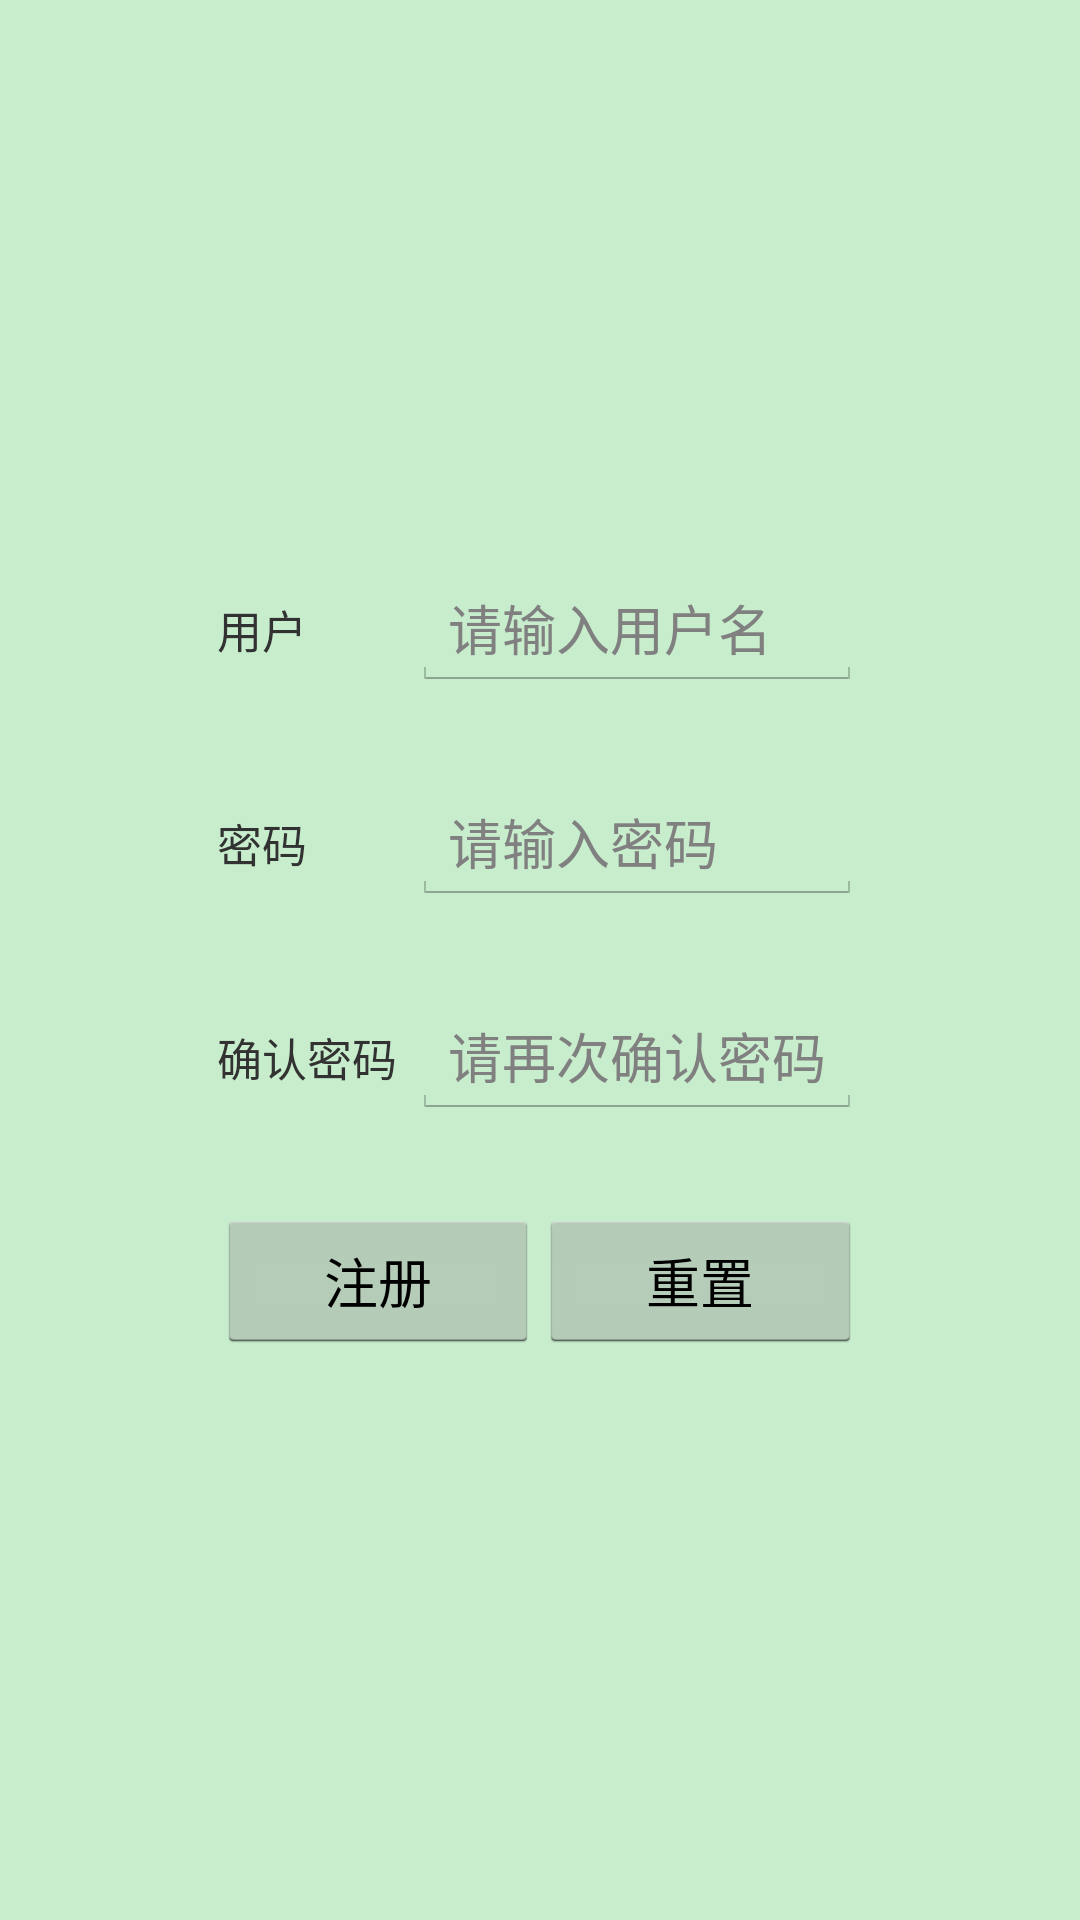

Android layout source for this screen:
<!-- AndroidManifest.xml: application theme NoActionTheme -->
<!-- res/layout/activity_register.xml -->
<?xml version="1.0" encoding="utf-8"?>
<RelativeLayout xmlns:android="http://schemas.android.com/apk/res/android"
    android:id="@+id/register_layout"
    android:layout_width="match_parent"
    android:layout_height="match_parent"
    android:background="@color/bean_paste_green" >

    <LinearLayout
        android:layout_width="wrap_content"
        android:layout_height="wrap_content"
        android:layout_centerHorizontal="true"
        android:layout_centerVertical="true"
        android:orientation="vertical" >

        <LinearLayout
            android:layout_width="match_parent"
            android:layout_height="wrap_content"
            android:layout_gravity="center_horizontal"
            android:orientation="horizontal" >

            <TextView
                android:layout_width="65dp"
                android:layout_height="wrap_content"
                android:text="@string/user"
                android:textSize="15sp" />

            <EditText
                android:id="@+id/register_user"
                android:layout_width="150dp"
                android:layout_height="wrap_content"
                android:hint="@string/hint_user"
                android:singleLine="true" />
        </LinearLayout>

        <LinearLayout
            android:layout_width="match_parent"
            android:layout_height="wrap_content"
            android:layout_gravity="center_horizontal"
            android:layout_marginTop="30dp"
            android:orientation="horizontal" >

            <TextView
                android:layout_width="65dp"
                android:layout_height="wrap_content"
                android:text="@string/password"
                android:textSize="15sp" />

            <EditText
                android:id="@+id/register_password"
                android:layout_width="150dp"
                android:layout_height="wrap_content"
                android:hint="@string/hint_password"
                android:inputType="textPassword"
                android:singleLine="true" />
        </LinearLayout>

        <LinearLayout
            android:layout_width="match_parent"
            android:layout_height="wrap_content"
            android:layout_gravity="center_horizontal"
            android:layout_marginTop="30dp"
            android:orientation="horizontal" >

            <TextView
                android:layout_width="65dp"
                android:layout_height="wrap_content"
                android:text="@string/confirm_password"
                android:textSize="15sp" />

            <EditText
                android:id="@+id/register_confirm_password"
                android:layout_width="150dp"
                android:layout_height="wrap_content"
                android:hint="@string/hint_confirm_password"
                android:inputType="textPassword"
                android:singleLine="true" />
        </LinearLayout>

        <LinearLayout
            android:layout_width="match_parent"
            android:layout_height="wrap_content"
            android:layout_gravity="center_horizontal"
            android:layout_marginTop="30dp"
            android:orientation="horizontal" >

            <Button
                android:id="@+id/register_btn"
                android:layout_width="0dp"
                android:layout_height="wrap_content"
                android:layout_weight="1"
                android:onClick="registerAction"
                android:text="@string/register" />

            <Button
                android:id="@+id/register_reset"
                android:layout_width="0dp"
                android:layout_height="wrap_content"
                android:layout_weight="1"
                android:onClick="resetAction"
                android:text="@string/reset" />
        </LinearLayout>
    </LinearLayout>

</RelativeLayout>
<!-- resources referenced by this layout -->
<resources>
  <color name="bean_paste_green">#c7edcc</color>
  <string name="confirm_password">确认密码</string>
  <string name="hint_confirm_password">请再次确认密码</string>
  <string name="hint_password">请输入密码</string>
  <string name="hint_user">请输入用户名</string>
  <string name="password">密码</string>
  <string name="register">注册</string>
  <string name="reset">重置</string>
  <string name="user">用户</string>
  <style name="NoActionTheme" parent="@android:style/Theme.Holo.Light.NoActionBar" />
</resources>
